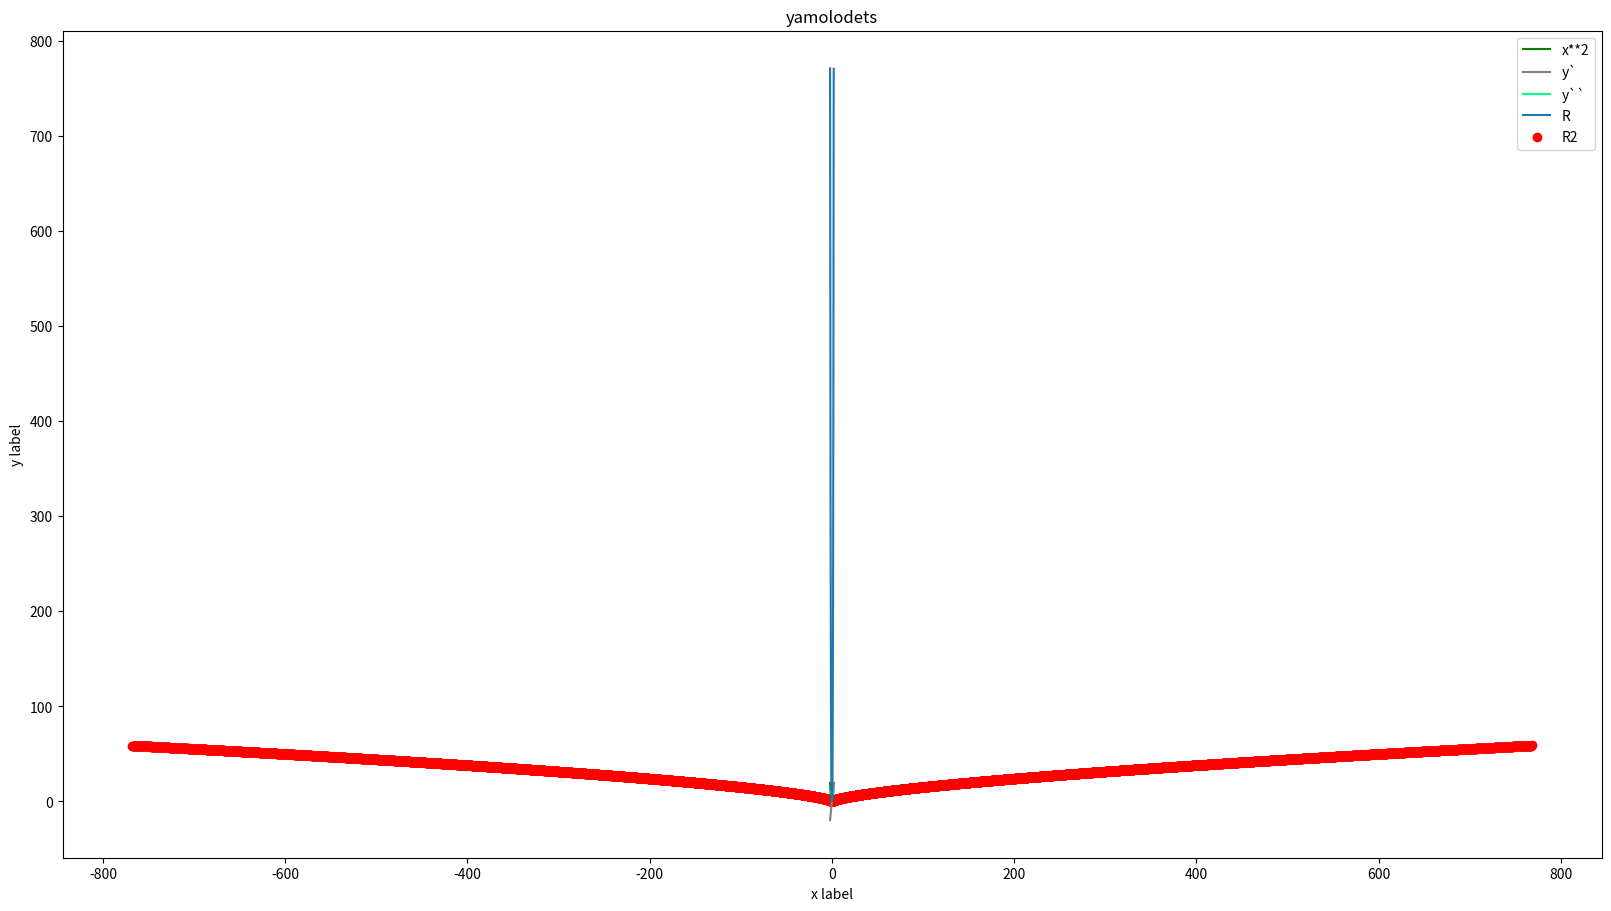

The matplotlib source for this figure:
import matplotlib.pyplot as plt
import numpy as np
from numpy import pi

ComicallyLargeNumber = 2147483647 # to not go to infinity
 

def signum(x):
    if x>=0:
        return 1
    else:
        return -1


def derivative(x, y):
    z = np.array([])
    for i in range(y.size - 1):
        z = np.append(z, (y[i + 1] - y[i]) / (x[i + 1] - x[i]))
    x = np.delete(x, x.size-1)
    return [x, z]


def CurvatureR(y1, y2):
    x = y2[0]
    r = np.array([])
    for i in range(x.size):
        r = np.append(r, (1+(y1[1][i])**2)**1.5/y2[1][i])
    return [x, r]

def DotOfCurvature(y0, y1, R):
    DotX = np.array([])
    DotY = np.array([])
    for i in range(R[0].size):
        if y1[1][i]!=0:
            k2 = -1/y1[1][i]
        else:
            k2 = -ComicallyLargeNumber
        dX = R[1][i]/(np.sqrt(k2**2+1))
        x2=y0[0][i]+dX*signum(k2)
        y2=y0[1][i]+dX*k2*signum(k2)
        DotY = np.append(DotY, y2)
        DotX = np.append(DotX, x2)

    return [DotX, DotY]


x = np.linspace(-2, 2, 10000)  # Sample data.
y=np.array([])
for i in range(x.size):
    y = np.append(y, 9.8*x[i]**2/2)# there is the main formula

y0 = [x, y]
y1 = derivative(x, y)
y2 = derivative(y1[0], y1[1])
R = CurvatureR(y1, y2)
R2 = DotOfCurvature(y0, y1, R)

fig, ax = plt.subplots(figsize=(16, 9), layout='constrained')

ax.plot(x, y, label='x**2', color='green')  #it is out function
ax.plot(y1[0], y1[1], label='y`', color='grey')  # it is a derivative
ax.plot(y2[0], y2[1], label='y``', color='#00ff8c') # it is a derivative of a derivative
ax.plot(R[0], R[1], label='R') # it is a radius of curvature
ax.scatter(R2[0], R2[1], label='R2', color = 'red') # it is "centre of a circle of curvature"

ax.set_xlabel('x label') 
ax.set_ylabel('y label') 
ax.set_title("yamolodets")  
ax.legend()  

plt.show()
